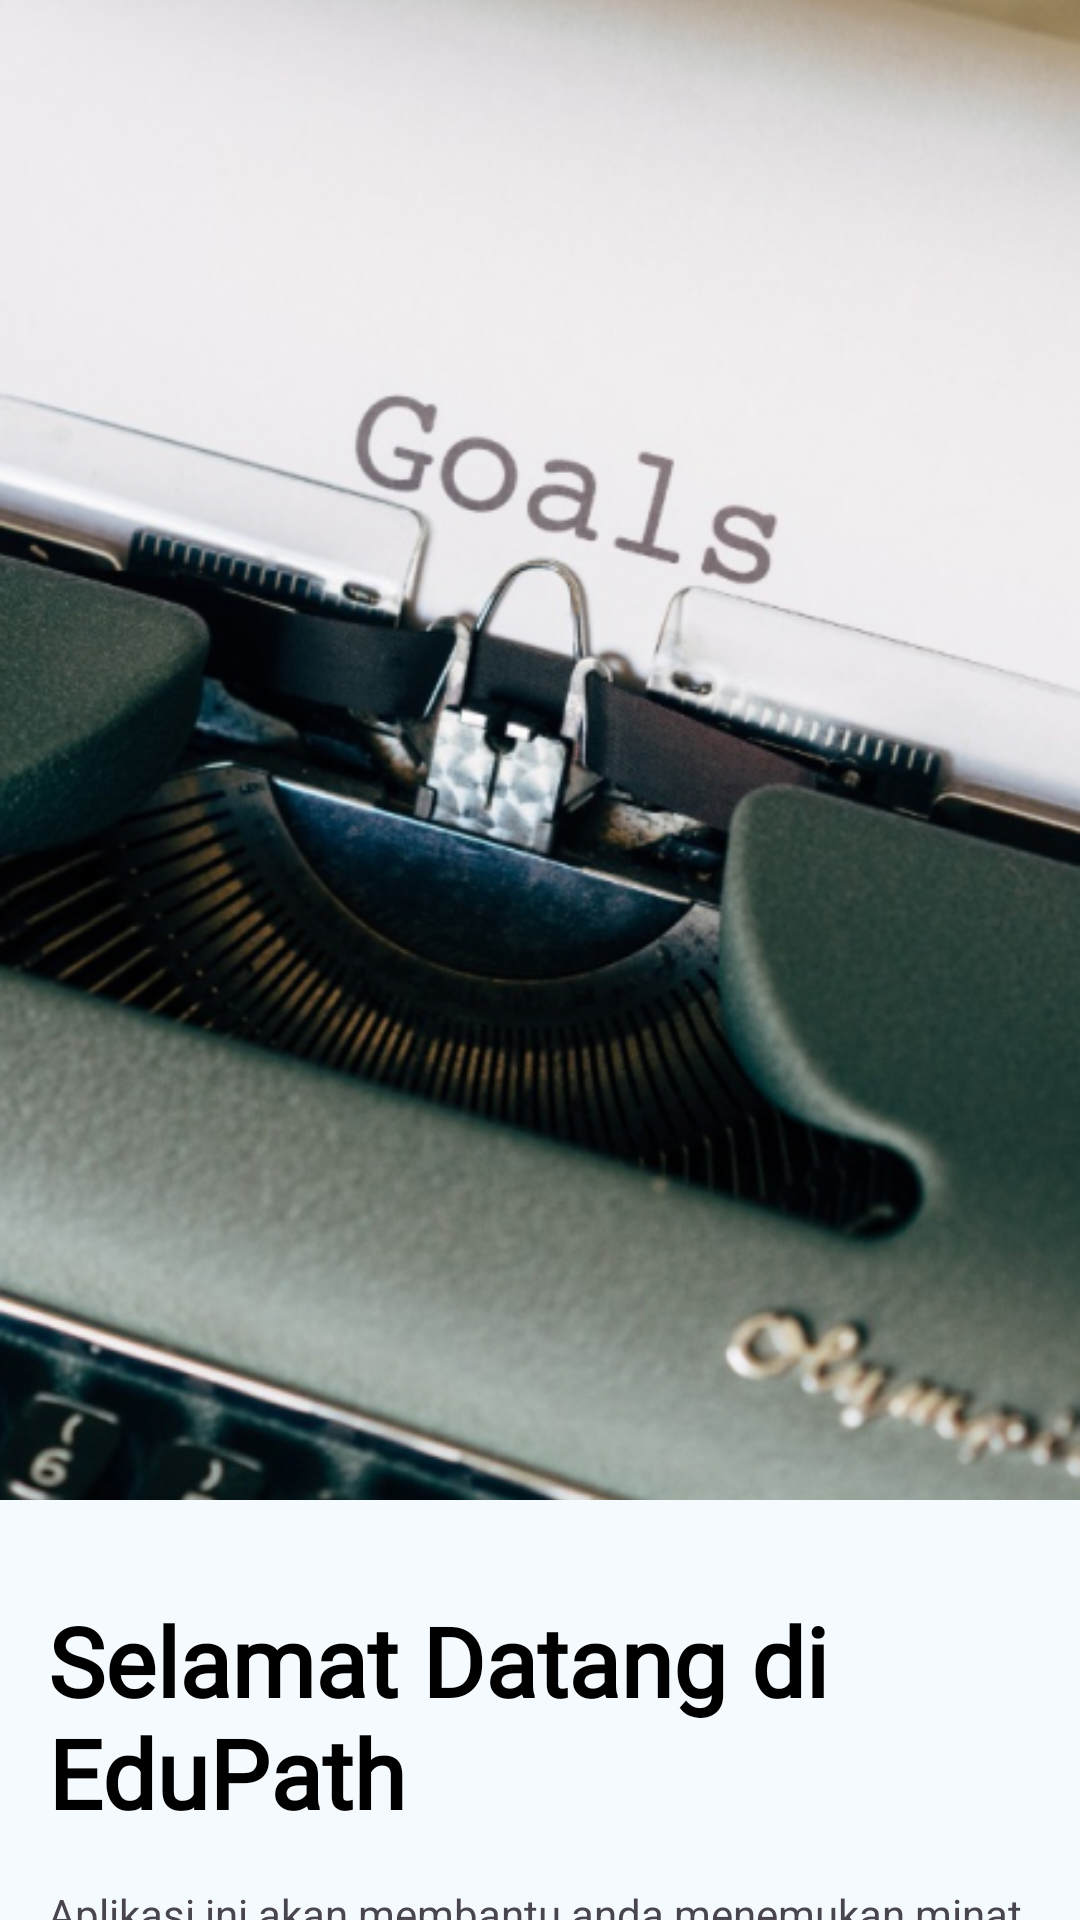

Produce the Android XML layout that renders to this screen, including the resource entries it uses.
<!-- AndroidManifest.xml: application theme Theme.EduPath -->
<!-- res/layout/fragment_first_screen.xml -->
<?xml version="1.0" encoding="utf-8"?>
<androidx.constraintlayout.widget.ConstraintLayout xmlns:android="http://schemas.android.com/apk/res/android"
    xmlns:tools="http://schemas.android.com/tools"
    android:layout_width="match_parent"
    android:layout_height="match_parent"
    xmlns:app="http://schemas.android.com/apk/res-auto"
    tools:context=".view.onboarding.screen.FirstScreen"
    android:background="@color/background">

        <ImageView
            android:id="@+id/iv_onBoarding1"
            android:layout_width="match_parent"
            android:layout_height="500dp"
            android:scaleType="centerCrop"
            android:src="@drawable/onboarding1"
            app:layout_constraintTop_toTopOf="parent"
            app:layout_constraintLeft_toLeftOf="parent"
            app:layout_constraintRight_toRightOf="parent"
            android:importantForAccessibility="no" />

        <TextView
            android:id="@+id/tv_onBoardingText1"
            android:layout_width="match_parent"
            android:layout_height="wrap_content"
            android:layout_marginTop="32dp"
            android:layout_marginStart="16dp"
            android:layout_marginEnd="16dp"
            android:text="@string/onBoarding1"
            android:fontFamily="@font/lexend_medium"
            android:textStyle="bold"
            android:textColor="@color/black"
            android:textSize="32sp"
            app:layout_constraintTop_toBottomOf="@id/iv_onBoarding1"
            app:layout_constraintLeft_toLeftOf="parent"
            app:layout_constraintRight_toRightOf="parent"/>

        <TextView
            android:id="@+id/tv_onBoardingText1_detail"
            android:layout_width="match_parent"
            android:layout_height="wrap_content"
            android:layout_margin="16dp"
            android:text="@string/onBoarding1_detail"
            app:layout_constraintTop_toBottomOf="@+id/tv_onBoardingText1"
            app:layout_constraintLeft_toLeftOf="parent"
            app:layout_constraintRight_toRightOf="parent"/>

</androidx.constraintlayout.widget.ConstraintLayout>
<!-- resources referenced by this layout -->
<resources>
  <color name="background">#F5FAFF</color>
  <color name="black">#FF000000</color>
  <!-- drawable onboarding1: jpg bitmap (drawable, 180936 bytes) -->
  <string name="onBoarding1">Selamat Datang di EduPath</string>
  <string name="onBoarding1_detail">Aplikasi ini akan membantu anda menemukan minat anda lebih awal</string>
  <style name="Theme.EduPath" parent="Base.Theme.EduPath" />
  <style name="Base.Theme.EduPath" parent="Theme.Material3.DayNight.NoActionBar">
          
           <item name="colorPrimary">@color/primary</item>
  
          <item name="android:statusBarColor" tools:targetApi="l">@color/primary</item>
      </style>
  <color name="primary">#6499E9</color>
</resources>
